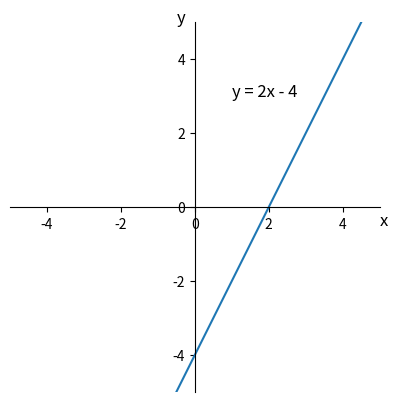

The script that saved this image:
import numpy as np
import matplotlib.pyplot as plt

x = np.arange(-5, 5, 0.01)
y = 2*x - 4

fig, ax = plt.subplots()
ax.spines['right'].set_color('none')
ax.spines['top'].set_color('none')
ax.spines['bottom'].set_position(('data', 0))
ax.spines['left'].set_position(('data', 0))
ax.plot(x, y)
plt.ylim(-5, 5)
plt.xlim(-5, 5)
plt.gca().set_aspect('equal', adjustable='box')
plt.annotate('y = 2x - 4', xy=(1, 3), fontsize=12)
plt.annotate('x', xy=(5, -0.5), fontsize=12)
plt.annotate('y', xy=(-0.5, 5), fontsize=12)
plt.show()  